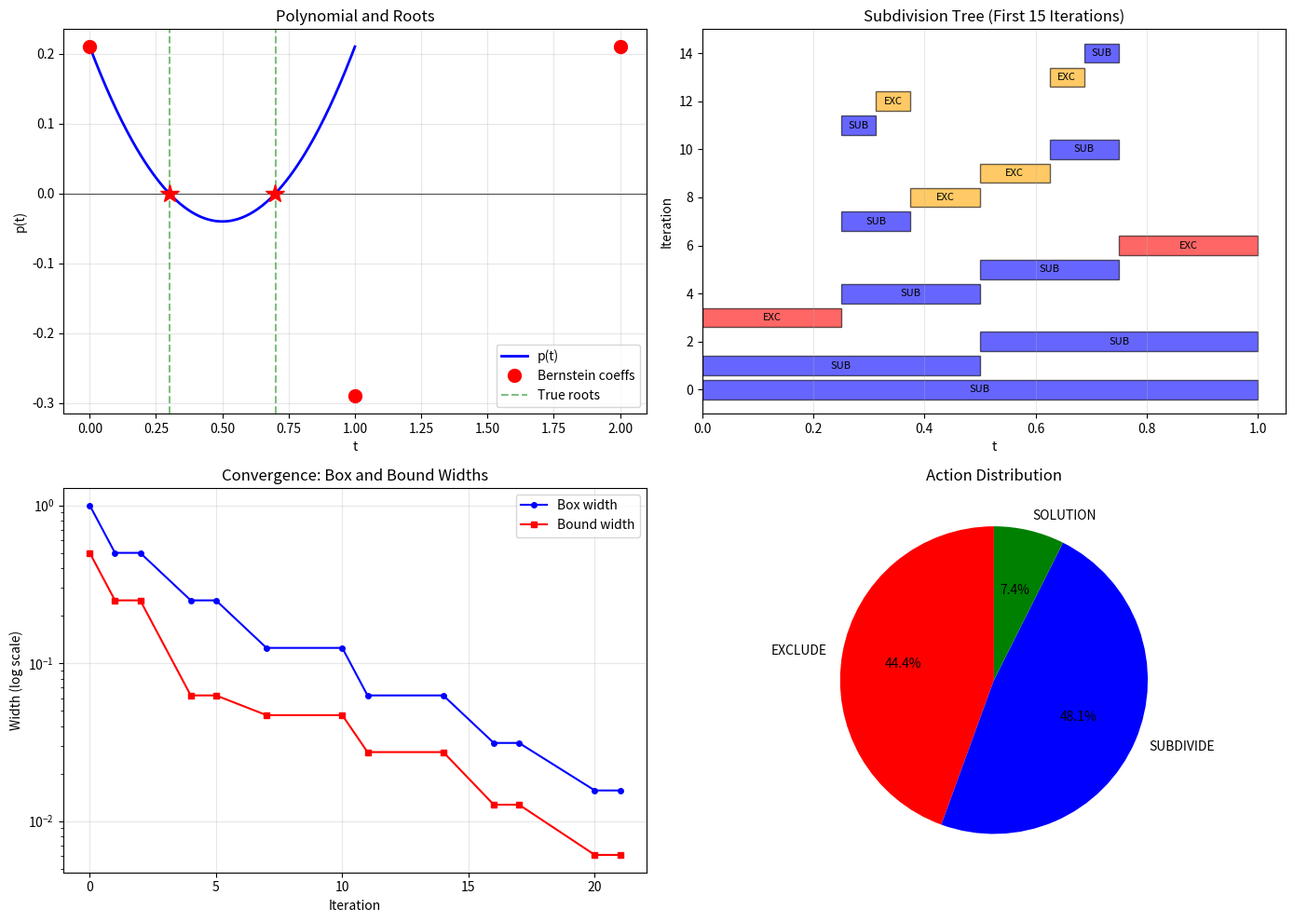

The matplotlib source for this figure:
"""
Example: Projected Polyhedron (PP) Algorithm Demonstration

Shows how the PP algorithm works for finding polynomial roots.
"""

import sys
sys.path.insert(0, 'D:/Python/Intersection')

import numpy as np
import matplotlib.pyplot as plt
from scipy.special import comb


def evaluate_bernstein(coeffs, t):
    """Evaluate Bernstein polynomial at t."""
    n = len(coeffs) - 1
    result = 0.0
    for i, b_i in enumerate(coeffs):
        basis = comb(n, i) * (t ** i) * ((1 - t) ** (n - i))
        result += b_i * basis
    return result


def de_casteljau_subdivide(coeffs, t):
    """Subdivide Bernstein polynomial at t."""
    n = len(coeffs) - 1
    pyramid = [np.array(coeffs, dtype=float)]
    
    for j in range(1, n + 1):
        level = []
        prev_level = pyramid[-1]
        for i in range(n - j + 1):
            val = (1 - t) * prev_level[i] + t * prev_level[i + 1]
            level.append(val)
        pyramid.append(np.array(level))
    
    left_coeffs = np.array([pyramid[j][0] for j in range(n + 1)])
    right_coeffs = np.array([pyramid[n - j][j] for j in range(n + 1)])
    
    return left_coeffs, right_coeffs


def pp_bounds(coeffs):
    """Compute PP bounds: [min, max] of coefficients."""
    return np.min(coeffs), np.max(coeffs)


def solve_pp_1d(coeffs, tolerance=1e-6, max_depth=20, verbose=False):
    """
    Find roots using PP method.
    
    Returns
    -------
    solutions : list of (a, b) intervals
    iterations : list of (a, b, coeffs, p_min, p_max, action) for visualization
    """
    solutions = []
    iterations = []
    queue = [(0.0, 1.0, coeffs, 0)]
    
    iteration_count = 0
    
    while queue:
        a, b, c, depth = queue.pop(0)
        iteration_count += 1
        
        # Compute PP bounds
        p_min, p_max = pp_bounds(c)
        
        if verbose:
            print(f"\nIteration {iteration_count}: Box [{a:.6f}, {b:.6f}], Depth {depth}")
            print(f"  Coeffs: {c}")
            print(f"  Bounds: [{p_min:.6f}, {p_max:.6f}]")
        
        # Exclusion test
        if p_min > 0:
            action = "EXCLUDE (all positive)"
            if verbose:
                print(f"  → {action}")
            iterations.append((a, b, c, p_min, p_max, action))
            continue
        
        if p_max < 0:
            action = "EXCLUDE (all negative)"
            if verbose:
                print(f"  → {action}")
            iterations.append((a, b, c, p_min, p_max, action))
            continue
        
        # Convergence test
        if (b - a) < tolerance or depth >= max_depth:
            action = "SOLUTION"
            if verbose:
                print(f"  → {action}")
            solutions.append((a, b))
            iterations.append((a, b, c, p_min, p_max, action))
            continue
        
        # Subdivide
        action = "SUBDIVIDE"
        if verbose:
            print(f"  → {action}")
        iterations.append((a, b, c, p_min, p_max, action))
        
        left_coeffs, right_coeffs = de_casteljau_subdivide(c, 0.5)
        mid = (a + b) / 2
        
        queue.append((a, mid, left_coeffs, depth + 1))
        queue.append((mid, b, right_coeffs, depth + 1))
    
    return solutions, iterations


def example_simple_root():
    """Example 1: Find root of p(t) = t - 0.5."""
    
    print("=" * 80)
    print("EXAMPLE 1: Simple Root Finding")
    print("=" * 80)
    
    # p(t) = t - 0.5 in Bernstein form (degree 1)
    # p(t) = b_0 * (1-t) + b_1 * t
    # p(t) = -0.5 * (1-t) + 0.5 * t = -0.5 + t
    coeffs = np.array([-0.5, 0.5])
    
    print(f"\nPolynomial: p(t) = t - 0.5")
    print(f"Bernstein coefficients: {coeffs}")
    print(f"Expected root: t = 0.5")
    
    # Solve using PP
    solutions, iterations = solve_pp_1d(coeffs, tolerance=1e-3, verbose=True)
    
    print(f"\n--- Results ---")
    print(f"Number of iterations: {len(iterations)}")
    print(f"Solutions found: {len(solutions)}")
    for i, (a, b) in enumerate(solutions):
        mid = (a + b) / 2
        print(f"  Solution {i+1}: [{a:.6f}, {b:.6f}], midpoint = {mid:.6f}")


def example_quadratic():
    """Example 2: Find roots of p(t) = t^2 - 0.5."""
    
    print("\n\n" + "=" * 80)
    print("EXAMPLE 2: Quadratic Root Finding")
    print("=" * 80)
    
    # p(t) = t^2 - 0.5 in Bernstein form (degree 2)
    # Convert from power form to Bernstein form
    # p(t) = -0.5 + 0*t + 1*t^2
    # Bernstein: b_0 = -0.5, b_1 = 0, b_2 = 0.5
    coeffs = np.array([-0.5, 0.0, 0.5])
    
    print(f"\nPolynomial: p(t) = t^2 - 0.5")
    print(f"Bernstein coefficients: {coeffs}")
    print(f"Expected root: t = √0.5 ≈ 0.707")
    
    # Solve using PP
    solutions, iterations = solve_pp_1d(coeffs, tolerance=1e-3, verbose=False)
    
    print(f"\n--- Results ---")
    print(f"Number of iterations: {len(iterations)}")
    print(f"Solutions found: {len(solutions)}")
    for i, (a, b) in enumerate(solutions):
        mid = (a + b) / 2
        p_mid = evaluate_bernstein(coeffs, mid)
        print(f"  Solution {i+1}: [{a:.6f}, {b:.6f}], midpoint = {mid:.6f}, p(mid) = {p_mid:.6e}")
    
    # Show first few iterations
    print(f"\n--- First 5 Iterations ---")
    for i, (a, b, c, p_min, p_max, action) in enumerate(iterations[:5]):
        print(f"Iter {i+1}: [{a:.4f}, {b:.4f}] → bounds=[{p_min:.4f}, {p_max:.4f}] → {action}")


def visualize_pp_algorithm():
    """Visualize the PP algorithm in action."""
    
    print("\n\n" + "=" * 80)
    print("EXAMPLE 3: Visualization")
    print("=" * 80)
    
    # Polynomial: p(t) = (t - 0.3)(t - 0.7) = t^2 - t + 0.21
    # Bernstein form (degree 2): b_0 = 0.21, b_1 = -0.29, b_2 = 0.21
    coeffs = np.array([0.21, -0.29, 0.21])
    
    print(f"\nPolynomial: p(t) = (t - 0.3)(t - 0.7)")
    print(f"Bernstein coefficients: {coeffs}")
    print(f"Expected roots: t = 0.3, 0.7")
    
    # Solve
    solutions, iterations = solve_pp_1d(coeffs, tolerance=1e-2, max_depth=10, verbose=False)
    
    print(f"\nSolutions found: {len(solutions)}")
    for i, (a, b) in enumerate(solutions):
        mid = (a + b) / 2
        print(f"  Root {i+1}: t ≈ {mid:.4f}")
    
    # Create visualization
    fig, axes = plt.subplots(2, 2, figsize=(14, 10))
    
    # Plot 1: Polynomial and roots
    ax1 = axes[0, 0]
    t_vals = np.linspace(0, 1, 200)
    p_vals = [evaluate_bernstein(coeffs, t) for t in t_vals]
    
    ax1.plot(t_vals, p_vals, 'b-', linewidth=2, label='p(t)')
    ax1.axhline(0, color='k', linestyle='-', linewidth=0.5)
    ax1.plot([0, 1, 2], coeffs, 'ro', markersize=10, label='Bernstein coeffs')
    
    # Mark true roots
    ax1.axvline(0.3, color='g', linestyle='--', alpha=0.5, label='True roots')
    ax1.axvline(0.7, color='g', linestyle='--', alpha=0.5)
    
    # Mark found solutions
    for a, b in solutions:
        mid = (a + b) / 2
        ax1.plot(mid, 0, 'r*', markersize=15)
    
    ax1.set_xlabel('t')
    ax1.set_ylabel('p(t)')
    ax1.set_title('Polynomial and Roots')
    ax1.legend()
    ax1.grid(True, alpha=0.3)
    
    # Plot 2: Subdivision tree (first 15 iterations)
    ax2 = axes[0, 1]
    for i, (a, b, c, p_min, p_max, action) in enumerate(iterations[:15]):
        color = {'EXCLUDE (all positive)': 'red',
                 'EXCLUDE (all negative)': 'orange',
                 'SUBDIVIDE': 'blue',
                 'SOLUTION': 'green'}[action]
        
        ax2.barh(i, b - a, left=a, height=0.8, color=color, alpha=0.6, edgecolor='black')
        ax2.text((a + b) / 2, i, f'{action[:3]}', ha='center', va='center', fontsize=8)
    
    ax2.set_xlabel('t')
    ax2.set_ylabel('Iteration')
    ax2.set_title('Subdivision Tree (First 15 Iterations)')
    ax2.set_ylim(-1, 15)
    ax2.grid(True, alpha=0.3, axis='x')
    
    # Plot 3: Bounds convergence
    ax3 = axes[1, 0]
    subdivide_iters = [(i, a, b, p_min, p_max) for i, (a, b, c, p_min, p_max, action) 
                       in enumerate(iterations) if action == 'SUBDIVIDE']
    
    if subdivide_iters:
        iters, a_vals, b_vals, p_mins, p_maxs = zip(*subdivide_iters)
        widths = [b - a for a, b in zip(a_vals, b_vals)]
        bound_widths = [p_max - p_min for p_min, p_max in zip(p_mins, p_maxs)]
        
        ax3.semilogy(iters, widths, 'b-o', label='Box width', markersize=4)
        ax3.semilogy(iters, bound_widths, 'r-s', label='Bound width', markersize=4)
        ax3.set_xlabel('Iteration')
        ax3.set_ylabel('Width (log scale)')
        ax3.set_title('Convergence: Box and Bound Widths')
        ax3.legend()
        ax3.grid(True, alpha=0.3)
    
    # Plot 4: Statistics
    ax4 = axes[1, 1]
    actions = [action for _, _, _, _, _, action in iterations]
    action_counts = {
        'EXCLUDE': actions.count('EXCLUDE (all positive)') + actions.count('EXCLUDE (all negative)'),
        'SUBDIVIDE': actions.count('SUBDIVIDE'),
        'SOLUTION': actions.count('SOLUTION')
    }
    
    colors_pie = ['red', 'blue', 'green']
    ax4.pie(action_counts.values(), labels=action_counts.keys(), autopct='%1.1f%%',
            colors=colors_pie, startangle=90)
    ax4.set_title('Action Distribution')
    
    plt.tight_layout()
    plt.savefig('pp_algorithm_demo.png', dpi=150, bbox_inches='tight')
    print("✓ Visualization saved to: pp_algorithm_demo.png")
    plt.close()


if __name__ == '__main__':
    example_simple_root()
    example_quadratic()
    visualize_pp_algorithm()
    
    print("\n\n" + "=" * 80)
    print("PP ALGORITHM DEMONSTRATION COMPLETE")
    print("=" * 80)
    print("\nKey Points:")
    print("1. PP uses min/max of Bernstein coefficients for bounding")
    print("2. Boxes are excluded if bounds don't contain 0")
    print("3. Subdivision uses de Casteljau for automatic renormalization")
    print("4. Simple but effective for root finding!")
